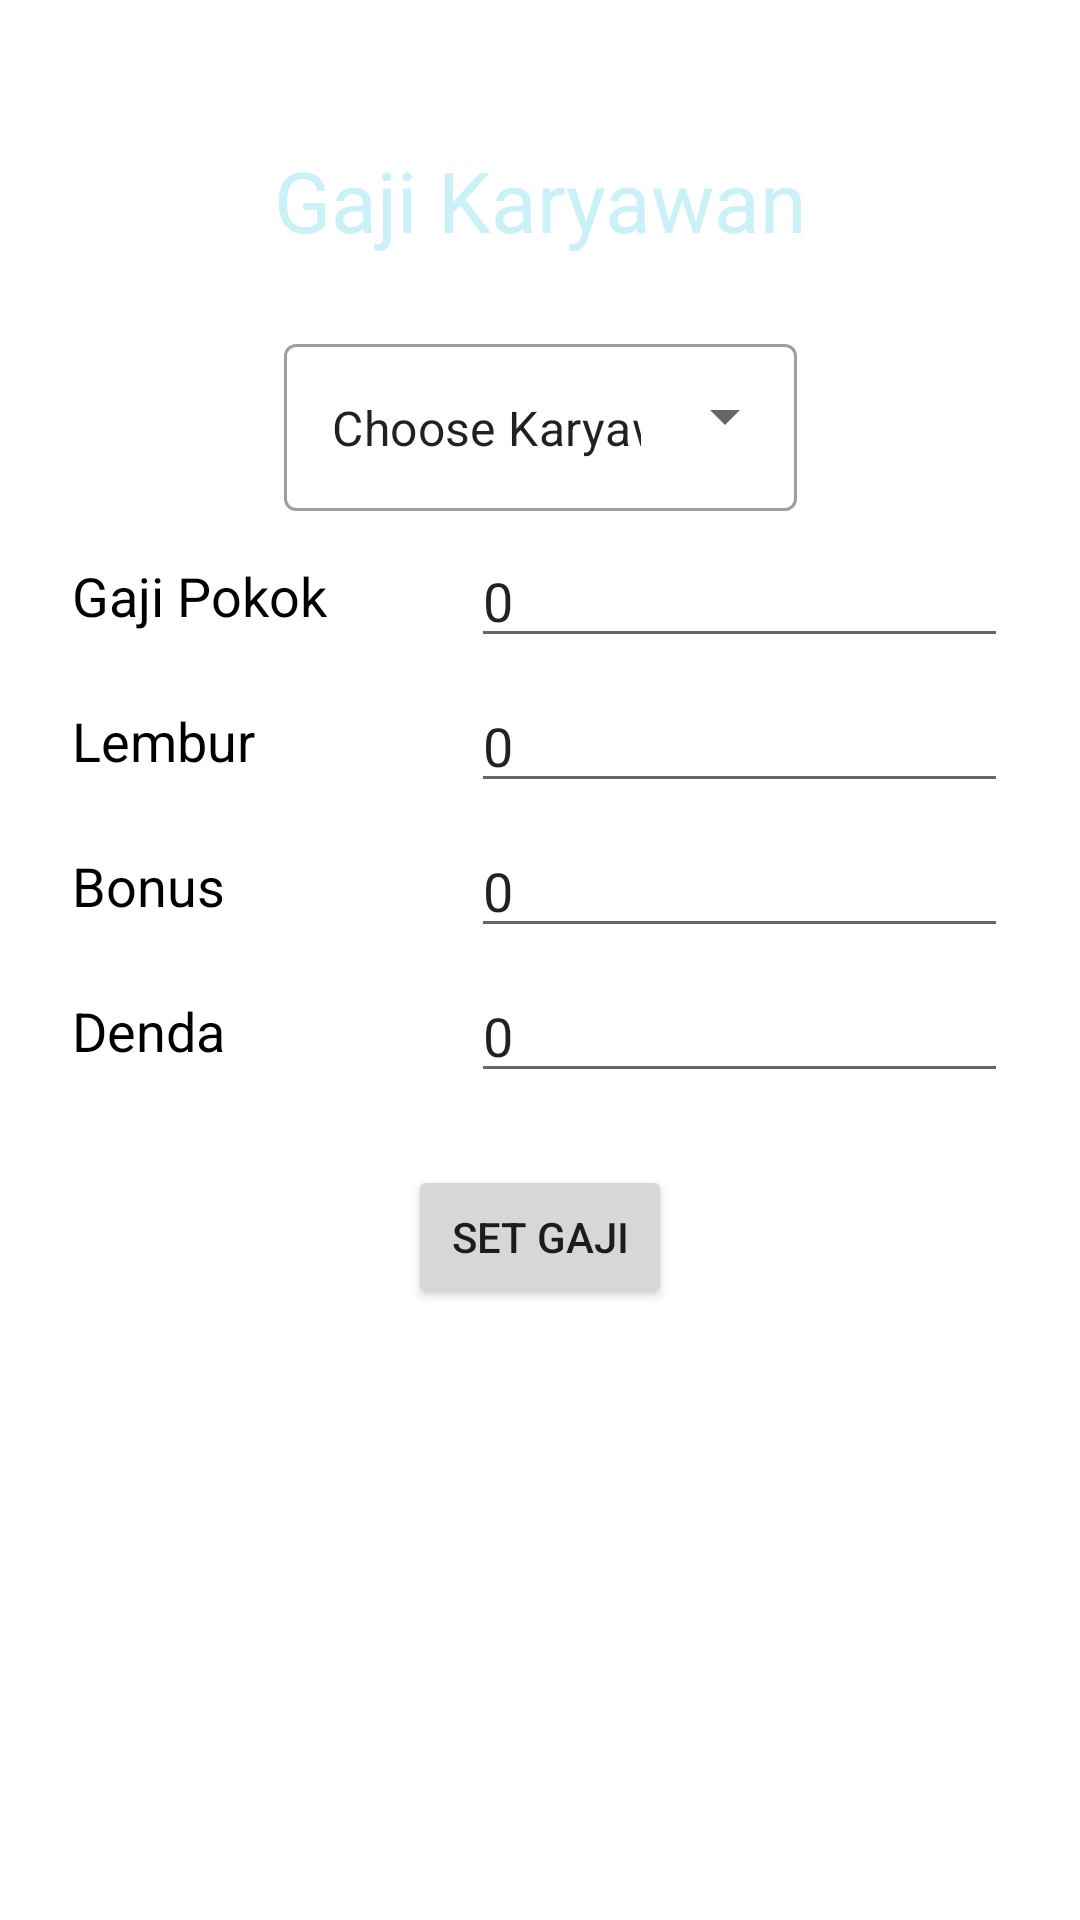

Write the Android layout XML for this screen, with the resource values it uses.
<!-- AndroidManifest.xml: application theme Theme.ProyekAndroid -->
<!-- res/layout/activity_set_gaji_backup.xml -->
<?xml version="1.0" encoding="utf-8"?>
<androidx.constraintlayout.widget.ConstraintLayout xmlns:android="http://schemas.android.com/apk/res/android"
    xmlns:app="http://schemas.android.com/apk/res-auto"
    xmlns:tools="http://schemas.android.com/tools"
    android:layout_width="match_parent"
    android:layout_height="match_parent"
    android:background="@drawable/gradient_anim"
    tools:context=".SetGajiBackup">

    <TextView
        android:id="@+id/textView33"
        android:layout_width="wrap_content"
        android:layout_height="wrap_content"
        android:layout_marginTop="48dp"
        android:text="Gaji Karyawan"
        android:textColor="#caf0f8"
        android:textSize="28dp"
        app:layout_constraintEnd_toEndOf="parent"
        app:layout_constraintStart_toStartOf="parent"
        app:layout_constraintTop_toTopOf="parent" />

    <com.google.android.material.textfield.TextInputLayout
        android:id="@+id/textInputLayout6"
        style="@style/Widget.MaterialComponents.TextInputLayout.OutlinedBox.ExposedDropdownMenu"
        android:layout_width="wrap_content"
        android:layout_height="wrap_content"
        android:layout_marginTop="24dp"
        app:layout_constraintEnd_toEndOf="@+id/textView33"
        app:layout_constraintStart_toStartOf="@+id/textView33"
        app:layout_constraintTop_toBottomOf="@+id/textView33">

        <AutoCompleteTextView
            android:id="@+id/dropk"
            android:layout_width="wrap_content"
            android:layout_height="wrap_content"
            android:layout_weight="1"
            android:editable="false"
            android:text="Choose Karyawan.." />
    </com.google.android.material.textfield.TextInputLayout>

    <TextView
        android:id="@+id/textView34"
        android:layout_width="wrap_content"
        android:layout_height="wrap_content"
        android:layout_marginStart="24dp"
        android:layout_marginTop="16dp"
        android:text="Gaji Pokok"
        android:textColor="@color/black"
        android:textSize="18dp"
        app:layout_constraintStart_toStartOf="parent"
        app:layout_constraintTop_toBottomOf="@+id/textInputLayout6" />

    <TextView
        android:id="@+id/textView35"
        android:layout_width="wrap_content"
        android:layout_height="wrap_content"
        android:layout_marginTop="24dp"
        android:text="Lembur"
        android:textColor="@color/black"
        android:textSize="18dp"
        app:layout_constraintStart_toStartOf="@+id/textView34"
        app:layout_constraintTop_toBottomOf="@+id/textView34" />

    <TextView
        android:id="@+id/textView36"
        android:layout_width="wrap_content"
        android:layout_height="wrap_content"
        android:layout_marginTop="24dp"
        android:text="Bonus"
        android:textColor="@color/black"
        android:textSize="18dp"
        app:layout_constraintStart_toStartOf="@+id/textView35"
        app:layout_constraintTop_toBottomOf="@+id/textView35" />

    <TextView
        android:id="@+id/textView37"
        android:layout_width="wrap_content"
        android:layout_height="wrap_content"
        android:layout_marginTop="24dp"
        android:text="Denda"
        android:textColor="@color/black"
        android:textSize="18dp"
        app:layout_constraintStart_toStartOf="@+id/textView36"
        app:layout_constraintTop_toBottomOf="@+id/textView36" />

    <EditText
        android:id="@+id/etSetGajiPokok"
        android:layout_width="0dp"
        android:layout_height="wrap_content"
        android:layout_marginStart="48dp"
        android:layout_marginEnd="24dp"
        android:text="0"
        app:layout_constraintBottom_toBottomOf="@+id/textView34"
        app:layout_constraintEnd_toEndOf="parent"
        app:layout_constraintStart_toEndOf="@+id/textView34"
        app:layout_constraintTop_toTopOf="@+id/textView34" />

    <EditText
        android:id="@+id/etSetGajiLembur"
        android:layout_width="0dp"
        android:layout_height="wrap_content"
        android:layout_marginStart="48dp"
        android:layout_marginEnd="24dp"
        android:text="0"
        app:layout_constraintBottom_toBottomOf="@+id/textView35"
        app:layout_constraintEnd_toEndOf="parent"
        app:layout_constraintHorizontal_bias="0.0"
        app:layout_constraintStart_toEndOf="@+id/textView34"
        app:layout_constraintTop_toTopOf="@+id/textView35" />

    <EditText
        android:id="@+id/etSetGajiBonus"
        android:layout_width="0dp"
        android:layout_height="wrap_content"
        android:layout_marginStart="48dp"
        android:layout_marginEnd="24dp"
        android:text="0"
        app:layout_constraintBottom_toBottomOf="@+id/textView36"
        app:layout_constraintEnd_toEndOf="parent"
        app:layout_constraintHorizontal_bias="0.0"
        app:layout_constraintStart_toEndOf="@+id/textView34"
        app:layout_constraintTop_toTopOf="@+id/textView36" />

    <EditText
        android:id="@+id/etSetGajiDenda"
        android:layout_width="0dp"
        android:layout_height="wrap_content"
        android:layout_marginStart="48dp"
        android:layout_marginEnd="24dp"
        android:text="0"
        app:layout_constraintBottom_toBottomOf="@+id/textView37"
        app:layout_constraintEnd_toEndOf="parent"
        app:layout_constraintHorizontal_bias="0.0"
        app:layout_constraintStart_toEndOf="@+id/textView34"
        app:layout_constraintTop_toTopOf="@+id/textView37" />

    <Button
        android:id="@+id/btnSaveSetGaji"
        android:layout_width="wrap_content"
        android:layout_height="wrap_content"
        android:layout_marginTop="24dp"
        android:text="Set gaji"
        app:layout_constraintEnd_toEndOf="@+id/etSetGajiDenda"
        app:layout_constraintStart_toStartOf="@+id/textView37"
        app:layout_constraintTop_toBottomOf="@+id/etSetGajiDenda" />

</androidx.constraintlayout.widget.ConstraintLayout>
<!-- resources referenced by this layout -->
<resources>
  <color name="black">#FF000000</color>
  <style name="Theme.ProyekAndroid" parent="Theme.MaterialComponents.DayNight.NoActionBar">
          
          <item name="colorPrimary">@color/blue_500</item>
          <item name="colorPrimaryVariant">@color/blue_700</item>
          <item name="colorOnPrimary">@color/lighter_blue</item>
          
          <item name="colorSecondary">@color/light_blue</item>
          <item name="colorSecondaryVariant">@color/blue_300</item>
          <item name="colorOnSecondary">@color/black</item>
          
          <item name="android:statusBarColor" tools:targetApi="l">?attr/colorPrimaryVariant</item>
          
      </style>
  <color name="blue_500">#0077B6</color>
  <color name="blue_700">#03045E</color>
  <color name="lighter_blue">#CAF0F8</color>
  <color name="light_blue">#90E0EF</color>
  <color name="blue_300">#00B4D8</color>
</resources>
